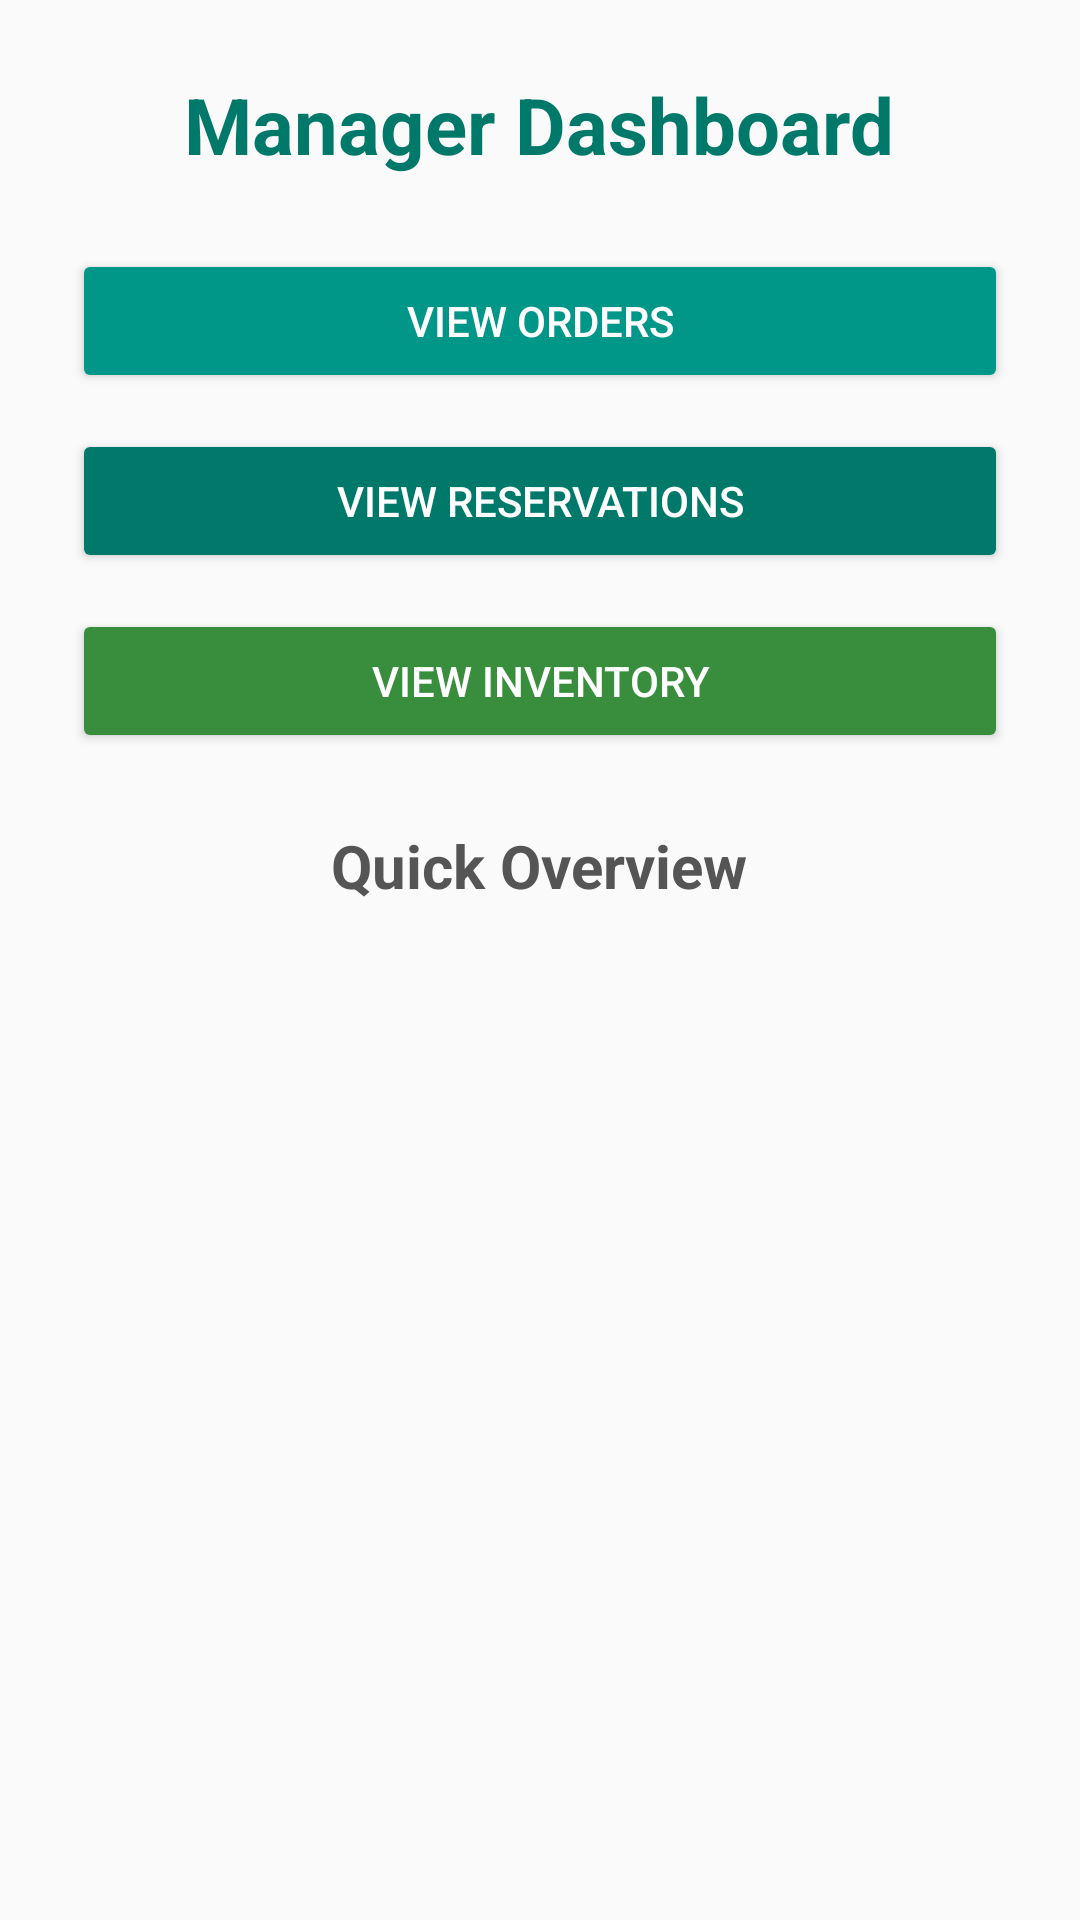

Layout XML and referenced resources for this Android screen:
<!-- AndroidManifest.xml: application theme Theme.TasteHaven_Application -->
<!-- res/layout/activity_dashbaord.xml -->
<?xml version="1.0" encoding="utf-8"?>
<ScrollView xmlns:android="http://schemas.android.com/apk/res/android"
    android:background="#FAFAFA"
    android:layout_width="match_parent"
    android:layout_height="match_parent"
    android:padding="24dp">

    <LinearLayout
        android:orientation="vertical"
        android:gravity="center_horizontal"
        android:layout_width="match_parent"
        android:layout_height="wrap_content">

        <TextView
            android:text="Manager Dashboard"
            android:textSize="26sp"
            android:textColor="#00796B"
            android:textStyle="bold"
            android:layout_marginBottom="24dp"
            android:layout_width="wrap_content"
            android:layout_height="wrap_content"/>

        <Button
            android:id="@+id/viewOrdersButton"
            android:text="View Orders"
            android:backgroundTint="#009688"
            android:textColor="#fff"
            android:layout_width="match_parent"
            android:layout_height="wrap_content"
            android:layout_marginBottom="12dp" />

        <Button
            android:id="@+id/viewReservationsButton"
            android:text="View Reservations"
            android:backgroundTint="#00796B"
            android:textColor="#fff"
            android:layout_width="match_parent"
            android:layout_height="wrap_content"
            android:layout_marginBottom="12dp" />

        <Button
            android:id="@+id/viewInventoryButton"
            android:text="View Inventory"
            android:backgroundTint="#388E3C"
            android:textColor="#fff"
            android:layout_width="match_parent"
            android:layout_height="wrap_content"
            android:layout_marginBottom="24dp" />

        <TextView
            android:text="Quick Overview"
            android:textSize="20sp"
            android:textStyle="bold"
            android:textColor="#555"
            android:layout_width="wrap_content"
            android:layout_height="wrap_content"
            android:layout_marginBottom="10dp" />

        <ListView
            android:id="@+id/dashboardListView"
            android:layout_width="match_parent"
            android:layout_height="wrap_content"
            android:divider="#CCC"
            android:dividerHeight="1dp"/>
    </LinearLayout>
</ScrollView>
<!-- resources referenced by this layout -->
<resources>
  <style name="Theme.TasteHaven_Application" parent="Base.Theme.TasteHaven_Application" />
  <style name="Base.Theme.TasteHaven_Application" parent="Theme.Material3.DayNight.NoActionBar">
          
          
      </style>
</resources>
